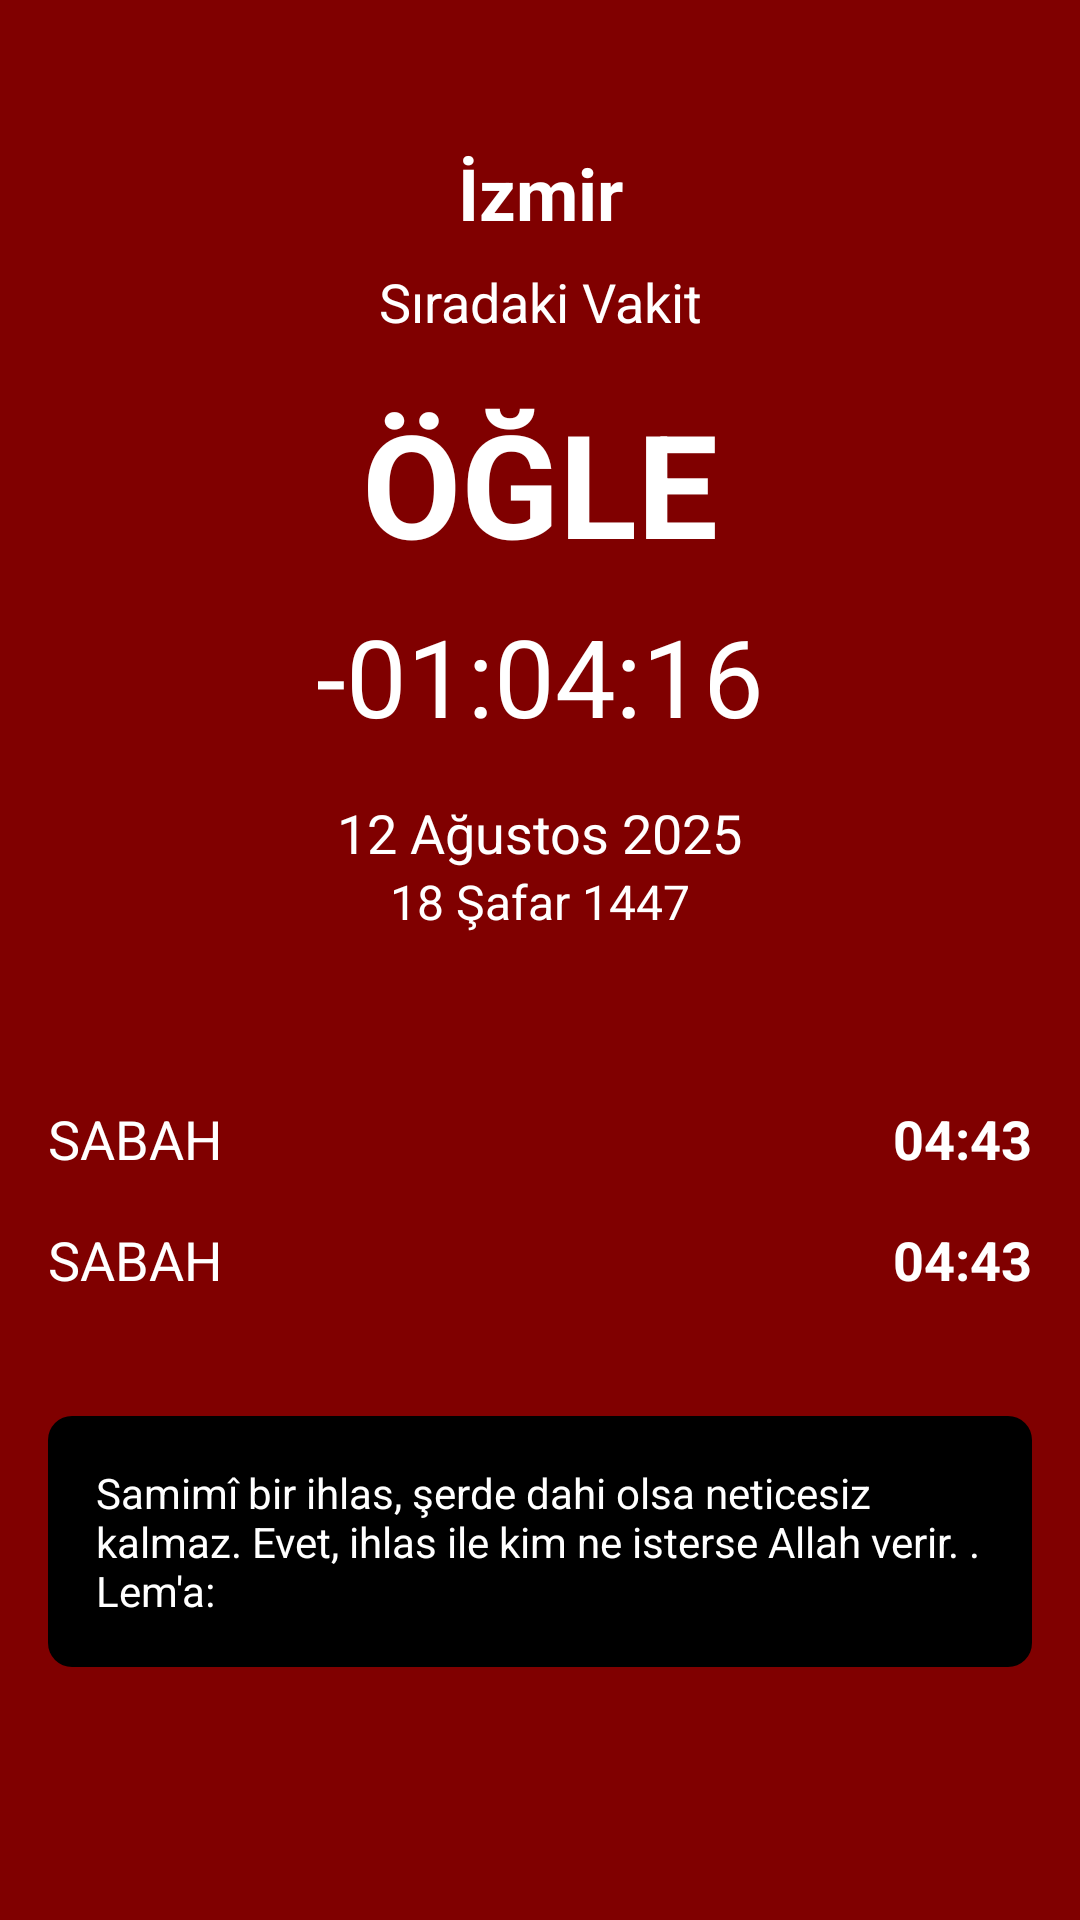

The Android layout XML behind this screen, and the referenced resources:
<!-- AndroidManifest.xml: application theme Theme.RisaleEzanVakti -->
<!-- res/layout/fragment_prayer_times.xml -->
<?xml version="1.0" encoding="utf-8"?>
<androidx.constraintlayout.widget.ConstraintLayout xmlns:android="http://schemas.android.com/apk/res/android"
    xmlns:app="http://schemas.android.com/apk/res-auto"
    xmlns:tools="http://schemas.android.com/tools"
    android:layout_width="match_parent"
    android:layout_height="match_parent"
    android:background="@color/maroon"
    tools:context=".ui.main.PrayerTimesFragment">

    <androidx.constraintlayout.widget.Guideline
        android:id="@+id/guideline_top"
        android:layout_width="wrap_content"
        android:layout_height="wrap_content"
        android:orientation="horizontal"
        app:layout_constraintGuide_percent="0.05" />

    <androidx.constraintlayout.widget.Guideline
        android:id="@+id/guideline_bottom"
        android:layout_width="wrap_content"
        android:layout_height="wrap_content"
        android:orientation="horizontal"
        app:layout_constraintGuide_percent="0.95" />

    <TextView
        android:id="@+id/textViewCity"
        android:layout_width="wrap_content"
        android:layout_height="wrap_content"
        android:text="İzmir"
        android:textColor="@android:color/white"
        android:textSize="24sp"
        android:textStyle="bold"
        android:layout_marginTop="16dp"
        app:layout_constraintEnd_toEndOf="parent"
        app:layout_constraintStart_toStartOf="parent"
        app:layout_constraintTop_toBottomOf="@+id/guideline_top" />

    <TextView
        android:id="@+id/textViewCurrentVakit"
        android:layout_width="wrap_content"
        android:layout_height="wrap_content"
        android:layout_marginTop="8dp"
        android:text="Sıradaki Vakit"
        android:textColor="@color/white"
        android:textSize="18sp"
        app:layout_constraintEnd_toEndOf="parent"
        app:layout_constraintStart_toStartOf="parent"
        app:layout_constraintTop_toBottomOf="@+id/textViewCity" />

    <TextView
        android:id="@+id/textViewPrayerName"
        android:layout_width="wrap_content"
        android:layout_height="wrap_content"
        android:layout_marginTop="16dp"
        android:text="ÖĞLE"
        android:textColor="@color/white"
        android:textSize="48sp"
        android:textStyle="bold"
        app:layout_constraintEnd_toEndOf="parent"
        app:layout_constraintStart_toStartOf="parent"
        app:layout_constraintTop_toBottomOf="@+id/textViewCurrentVakit" />

    <TextView
        android:id="@+id/textViewCountdown"
        android:layout_width="wrap_content"
        android:layout_height="wrap_content"
        android:layout_marginTop="8dp"
        android:text="-01:04:16"
        android:textColor="@color/white"
        android:textSize="36sp"
        app:layout_constraintEnd_toEndOf="parent"
        app:layout_constraintStart_toStartOf="parent"
        app:layout_constraintTop_toBottomOf="@+id/textViewPrayerName" />

    <TextView
        android:id="@+id/textViewDate"
        android:layout_width="wrap_content"
        android:layout_height="wrap_content"
        android:layout_marginTop="16dp"
        android:text="12 Ağustos 2025"
        android:textColor="@color/white"
        android:textSize="18sp"
        app:layout_constraintEnd_toEndOf="parent"
        app:layout_constraintStart_toStartOf="parent"
        app:layout_constraintTop_toBottomOf="@+id/textViewCountdown" />

    <TextView
        android:id="@+id/textViewHijriDate"
        android:layout_width="wrap_content"
        android:layout_height="wrap_content"
        android:text="18 Şafar 1447"
        android:textColor="@color/white"
        android:textSize="16sp"
        app:layout_constraintEnd_toEndOf="parent"
        app:layout_constraintStart_toStartOf="parent"
        app:layout_constraintTop_toBottomOf="@+id/textViewDate" />

    <LinearLayout
        android:id="@+id/prayerTimesContainer"
        android:layout_width="0dp"
        android:layout_height="wrap_content"
        android:layout_marginTop="32dp"
        android:orientation="vertical"
        android:padding="16dp"
        app:layout_constraintEnd_toEndOf="parent"
        app:layout_constraintStart_toStartOf="parent"
        app:layout_constraintTop_toBottomOf="@+id/textViewHijriDate">
        <include layout="@layout/prayer_time_item" />
        <include layout="@layout/prayer_time_item" />
    </LinearLayout>

    <TextView
        android:id="@+id/textViewHadis"
        android:layout_width="0dp"
        android:layout_height="wrap_content"
        android:layout_marginHorizontal="16dp"
        android:layout_marginTop="16dp"
        android:background="@drawable/text_background"
        android:padding="16dp"
        android:text="Samimî bir ihlas, şerde dahi olsa neticesiz kalmaz. Evet, ihlas ile kim ne isterse Allah verir. . Lem'a:"
        android:textColor="@color/white"
        android:textSize="14sp"
        app:layout_constraintEnd_toEndOf="parent"
        app:layout_constraintStart_toStartOf="parent"
        app:layout_constraintTop_toBottomOf="@+id/prayerTimesContainer" />

</androidx.constraintlayout.widget.ConstraintLayout>
<!-- res/layout/prayer_time_item.xml (included above) -->
<?xml version="1.0" encoding="utf-8"?>
<LinearLayout xmlns:android="http://schemas.android.com/apk/res/android"
    android:layout_width="match_parent"
    android:layout_height="wrap_content"
    android:gravity="center_vertical"
    android:orientation="horizontal"
    android:paddingVertical="8dp">

    <TextView
        android:id="@+id/prayerName"
        android:layout_width="0dp"
        android:layout_height="wrap_content"
        android:layout_weight="1"
        android:text="SABAH"
        android:textColor="@color/white"
        android:textSize="18sp" />

    <ImageView
        android:id="@+id/notificationIcon"
        android:layout_width="24dp"
        android:layout_height="24dp"
        android:src="@drawable/ic_notification"
        android:tint="@color/white" />

    <TextView
        android:id="@+id/prayerTime"
        android:layout_width="wrap_content"
        android:layout_height="wrap_content"
        android:layout_marginStart="16dp"
        android:text="04:43"
        android:textColor="@color/white"
        android:textSize="18sp"
        android:textStyle="bold" />

</LinearLayout>
<!-- resources referenced by this layout -->
<resources>
  <color name="maroon">#800000</color>
  <color name="white">#FFFFFF</color>
  <!-- drawable text_background (drawable) -->
  <?xml version="1.0" encoding="utf-8"?>
  <shape xmlns:android="http://schemas.android.com/apk/res/android"
      android:shape="rectangle">
      <solid android:color="#000000" />
      <corners android:radius="8dp" />
      <padding
          android:bottom="8dp"
          android:left="8dp"
          android:right="8dp"
          android:top="8dp" />
  </shape>
  <style name="Theme.RisaleEzanVakti" parent="Theme.Material3.DayNight.NoActionBar">
      <item name="colorPrimary">@color/titleTextColor</item>
      <item name="colorSecondary">@color/titleTextColor</item>
      <item name="colorPrimaryContainer">@color/titleTextColor</item>
  </style>
  <color name="titleTextColor">#61010B</color>
</resources>
